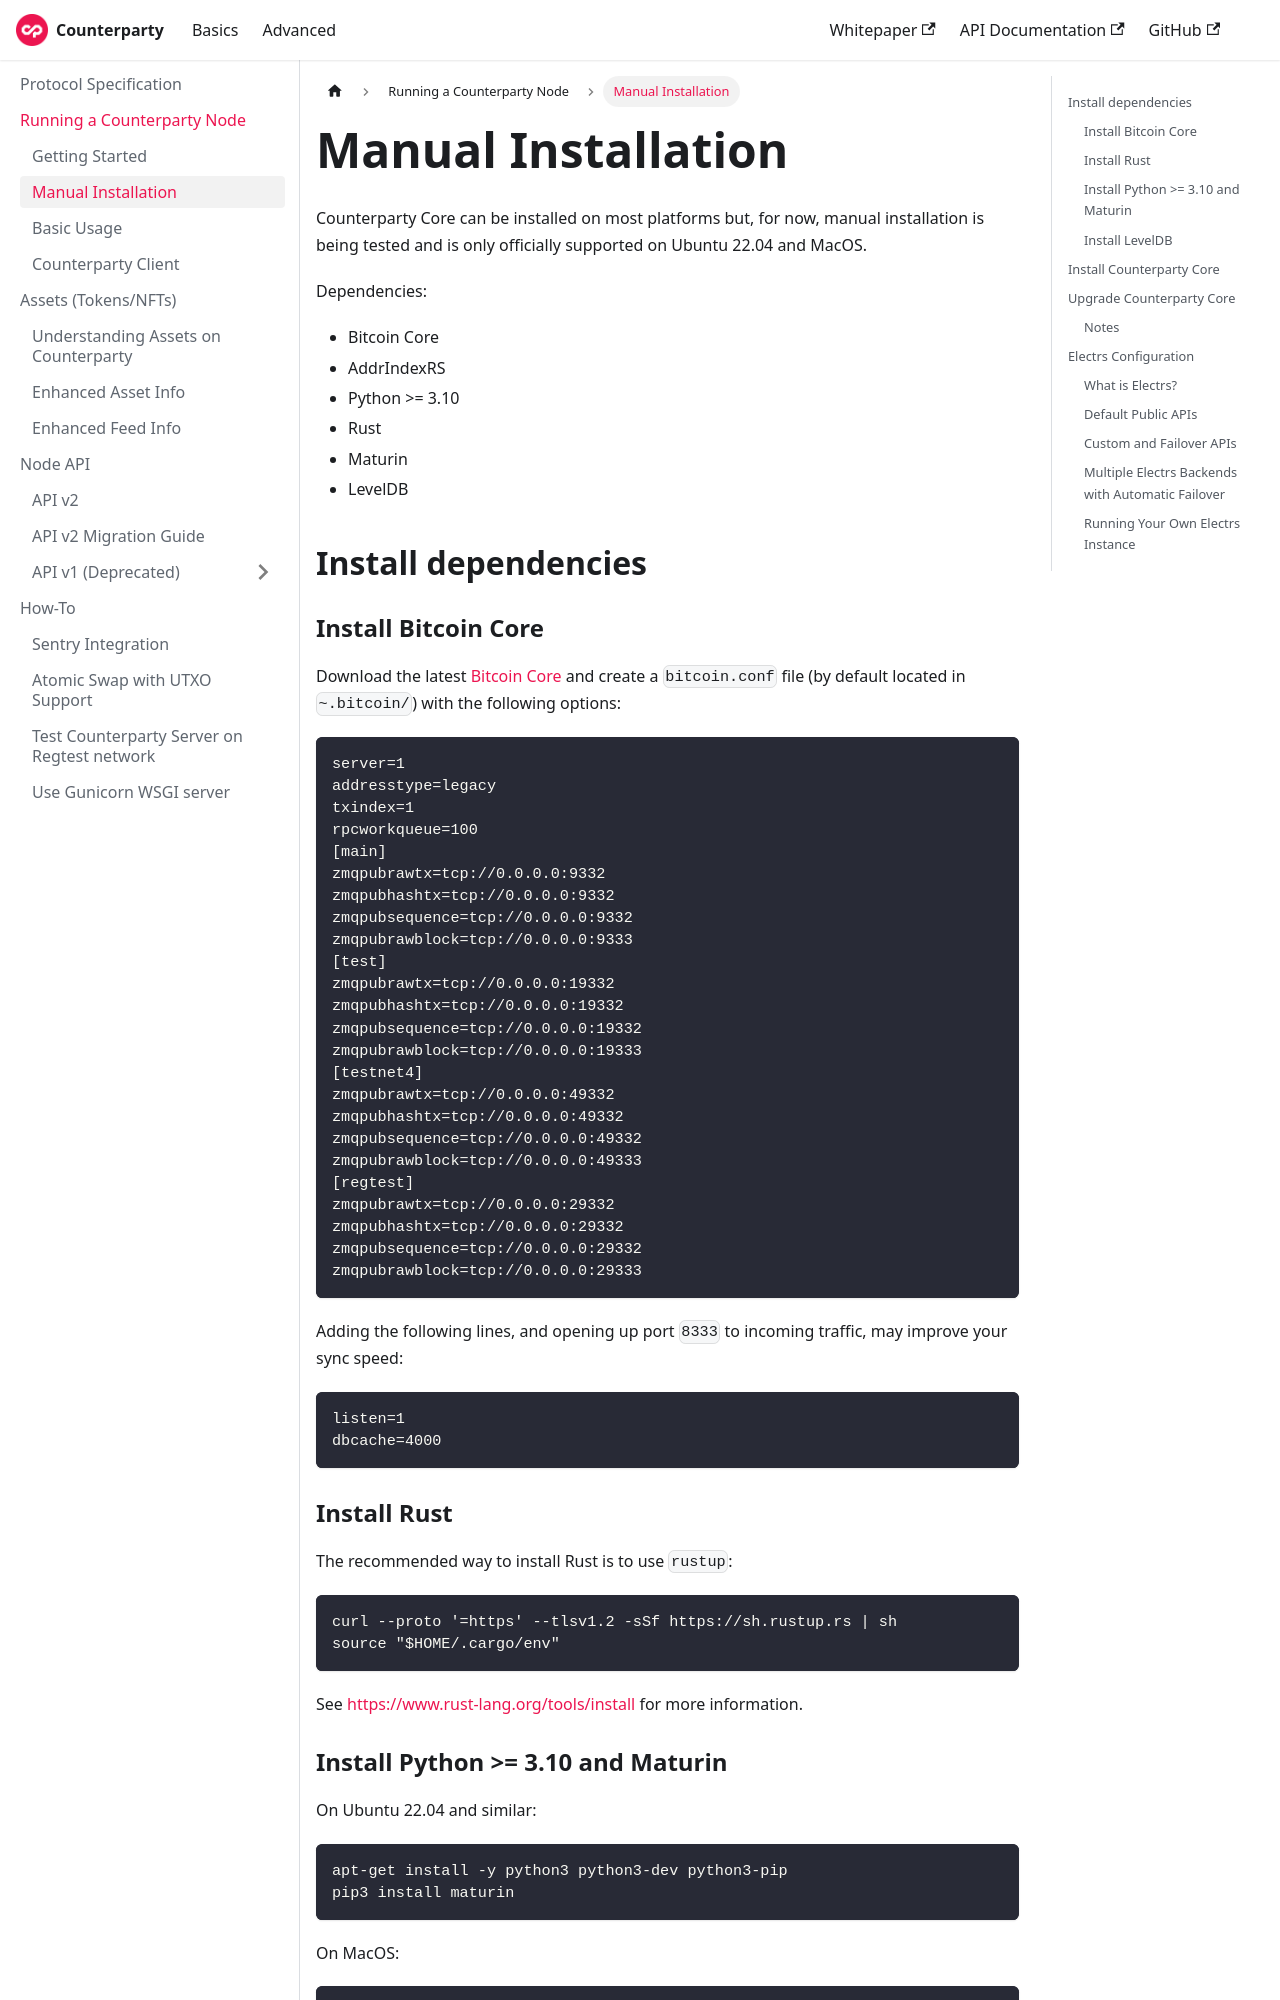

repository: CounterpartyXCP/Documentation · page: docs/advanced/manual-installation/index.html · generator: docusaurus

---
title: Manual Installation
---

Counterparty Core can be installed on most platforms but, for now, manual installation is being tested and is only officially supported on Ubuntu 22.04 and MacOS.

Dependencies:

- Bitcoin Core
- AddrIndexRS
- Python >= 3.10
- Rust
- Maturin
- LevelDB

## Install dependencies

### Install Bitcoin Core

Download the latest [Bitcoin Core](https://github.com/bitcoin/bitcoin/releases) and create
a `bitcoin.conf` file (by default located in `~.bitcoin/`) with the following options:

```
server=1
addresstype=legacy
txindex=1
rpcworkqueue=100
[main]
zmqpubrawtx=tcp://0.0.0.0:9332
zmqpubhashtx=tcp://0.0.0.0:9332
zmqpubsequence=tcp://0.0.0.0:9332
zmqpubrawblock=tcp://0.0.0.0:9333
[test]
zmqpubrawtx=tcp://0.0.0.0:19332
zmqpubhashtx=tcp://0.0.0.0:19332
zmqpubsequence=tcp://0.0.0.0:19332
zmqpubrawblock=tcp://0.0.0.0:19333
[testnet4]
zmqpubrawtx=tcp://0.0.0.0:49332
zmqpubhashtx=tcp://0.0.0.0:49332
zmqpubsequence=tcp://0.0.0.0:49332
zmqpubrawblock=tcp://0.0.0.0:49333
[regtest]
zmqpubrawtx=tcp://0.0.0.0:29332
zmqpubhashtx=tcp://0.0.0.0:29332
zmqpubsequence=tcp://0.0.0.0:29332
zmqpubrawblock=tcp://0.0.0.0:29333
```

Adding the following lines, and opening up port `8333` to incoming traffic, may improve your sync speed:

```
listen=1
dbcache=4000
```

### Install Rust

The recommended way to install Rust is to use `rustup`:

```bash
curl --proto '=https' --tlsv1.2 -sSf https://sh.rustup.rs | sh
source "$HOME/.cargo/env"
```

See https://www.rust-lang.org/tools/install for more information.


### Install Python >= 3.10 and Maturin

On Ubuntu 22.04 and similar:

```bash
apt-get install -y python3 python3-dev python3-pip
pip3 install maturin
```

On MacOS:

```bash
brew install python
pip3 install maturin
```

See https://brew.sh/ to install Homewrew.
